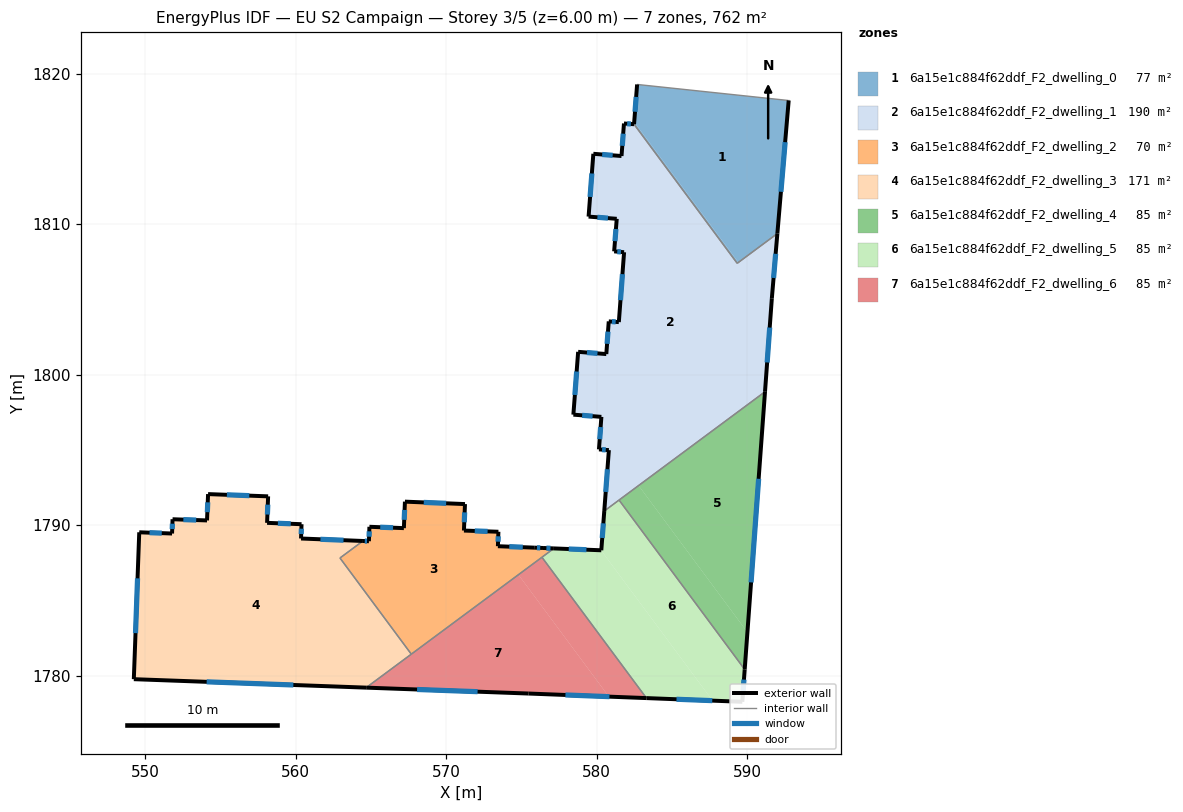
=== STOREY PLAN SPEC (per zone: floor XY polygon, exterior-wall plan segments, windows/doors) ===
zone 1: 6a15e1c884f62ddf_F2_dwelling_0  (77.4 m²)
  floor: (592.77, 1818.24) (592.02, 1809.39) (589.43, 1807.47) (582.51, 1816.81) (582.70, 1819.30) (592.73, 1818.24)
  floor: (582.51, 1816.81) (589.43, 1807.47) (589.35, 1807.41) (582.49, 1816.66)
  exterior wall: (592.02, 1809.39) – (592.77, 1818.24)  [8.9 m]
    window: (592.26, 1812.16) – (592.54, 1815.46)  [3.7 m²]
  exterior wall: (582.70, 1819.30) – (582.49, 1816.66)  [2.7 m]
    window: (582.63, 1818.47) – (582.56, 1817.48)  [1.1 m²]
  interior walls: 4
zone 2: 6a15e1c884f62ddf_F2_dwelling_1  (190.5 m²)
  floor: (592.02, 1809.39) (591.65, 1805.08) (591.20, 1798.87) (580.51, 1790.94) (580.82, 1794.99) (580.16, 1795.04) (580.32, 1797.20) (578.46, 1797.35) (578.78, 1801.52) (580.65, 1801.38) (580.81, 1803.55) (581.48, 1803.50) (581.83, 1808.14) (581.17, 1808.20) (581.34, 1810.37) (579.47, 1810.51) (579.79, 1814.69) (581.66, 1814.54) (581.82, 1816.70) (582.49, 1816.66) (589.35, 1807.41)
  exterior wall: (581.17, 1808.20) – (581.83, 1808.14)  [0.7 m]
    window: (581.38, 1808.18) – (581.62, 1808.16)  [0.3 m²]
  exterior wall: (581.34, 1810.37) – (581.17, 1808.20)  [2.2 m]
    window: (581.29, 1809.69) – (581.22, 1808.88)  [0.9 m²]
  exterior wall: (579.47, 1810.51) – (581.34, 1810.37)  [1.9 m]
    window: (580.06, 1810.47) – (580.76, 1810.41)  [0.8 m²]
  exterior wall: (579.79, 1814.69) – (579.47, 1810.51)  [4.2 m]
    window: (579.69, 1813.38) – (579.57, 1811.82)  [1.7 m²]
  exterior wall: (581.66, 1814.54) – (579.79, 1814.69)  [1.9 m]
    window: (581.07, 1814.59) – (580.37, 1814.64)  [0.8 m²]
  exterior wall: (581.82, 1816.70) – (581.66, 1814.54)  [2.2 m]
    window: (581.77, 1816.03) – (581.71, 1815.22)  [0.9 m²]
  exterior wall: (582.49, 1816.66) – (581.82, 1816.70)  [0.7 m]
    window: (582.28, 1816.67) – (582.03, 1816.69)  [0.3 m²]
  exterior wall: (591.65, 1805.08) – (592.02, 1809.39)  [4.3 m]
    window: (591.77, 1806.43) – (591.91, 1808.04)  [1.8 m²]
  exterior wall: (591.20, 1798.87) – (591.65, 1805.08)  [6.2 m]
    window: (591.34, 1800.82) – (591.51, 1803.14)  [2.6 m²]
  exterior wall: (580.82, 1794.99) – (580.51, 1790.94)  [4.1 m]
    window: (580.72, 1793.72) – (580.61, 1792.21)  [1.7 m²]
  exterior wall: (580.16, 1795.04) – (580.82, 1794.99)  [0.7 m]
    window: (580.37, 1795.02) – (580.61, 1795.00)  [0.3 m²]
  exterior wall: (580.32, 1797.20) – (580.16, 1795.04)  [2.2 m]
    window: (580.27, 1796.52) – (580.21, 1795.72)  [0.9 m²]
  exterior wall: (578.46, 1797.35) – (580.32, 1797.20)  [1.9 m]
    window: (579.04, 1797.30) – (579.74, 1797.25)  [0.8 m²]
  exterior wall: (578.78, 1801.52) – (578.46, 1797.35)  [4.2 m]
    window: (578.68, 1800.21) – (578.56, 1798.66)  [1.7 m²]
  exterior wall: (580.65, 1801.38) – (578.78, 1801.52)  [1.9 m]
    window: (580.06, 1801.42) – (579.36, 1801.48)  [0.8 m²]
  exterior wall: (580.81, 1803.55) – (580.65, 1801.38)  [2.2 m]
    window: (580.76, 1802.87) – (580.70, 1802.06)  [0.9 m²]
  exterior wall: (581.48, 1803.50) – (580.81, 1803.55)  [0.7 m]
    window: (581.27, 1803.52) – (581.02, 1803.53)  [0.3 m²]
  exterior wall: (581.83, 1808.14) – (581.48, 1803.50)  [4.7 m]
    window: (581.72, 1806.69) – (581.59, 1804.96)  [1.9 m²]
  interior walls: 4
zone 3: 6a15e1c884f62ddf_F2_dwelling_2  (69.8 m²)
  floor: (577.16, 1788.46) (567.69, 1781.42) (562.94, 1787.82) (564.47, 1788.95) (564.87, 1788.93) (564.90, 1789.89) (567.19, 1789.80) (567.26, 1791.56) (571.25, 1791.40) (571.19, 1789.64) (573.48, 1789.56) (573.44, 1788.60) (575.85, 1788.51) (576.44, 1788.48)
  exterior wall: (573.48, 1789.56) – (571.19, 1789.64)  [2.3 m]
    window: (572.76, 1789.59) – (571.90, 1789.62)  [1.0 m²]
  exterior wall: (573.44, 1788.60) – (573.48, 1789.56)  [1.0 m]
    window: (573.45, 1788.90) – (573.47, 1789.26)  [0.4 m²]
  exterior wall: (575.85, 1788.51) – (573.44, 1788.60)  [2.4 m]
    window: (575.10, 1788.54) – (574.20, 1788.57)  [1.0 m²]
  exterior wall: (576.44, 1788.48) – (575.85, 1788.51)  [0.6 m]
    window: (576.26, 1788.49) – (576.04, 1788.50)  [0.2 m²]
  exterior wall: (577.16, 1788.46) – (576.44, 1788.48)  [0.7 m]
    window: (576.94, 1788.46) – (576.67, 1788.47)  [0.3 m²]
  exterior wall: (564.87, 1788.93) – (564.47, 1788.95)  [0.4 m]
    window: (564.74, 1788.94) – (564.59, 1788.94)  [0.2 m²]
  exterior wall: (564.90, 1789.89) – (564.87, 1788.93)  [1.0 m]
    window: (564.89, 1789.59) – (564.88, 1789.23)  [0.4 m²]
  exterior wall: (567.19, 1789.80) – (564.90, 1789.89)  [2.3 m]
    window: (566.47, 1789.83) – (565.62, 1789.86)  [1.0 m²]
  exterior wall: (567.26, 1791.56) – (567.19, 1789.80)  [1.8 m]
    window: (567.24, 1791.01) – (567.21, 1790.36)  [0.7 m²]
  exterior wall: (571.25, 1791.40) – (567.26, 1791.56)  [4.0 m]
    window: (570.00, 1791.45) – (568.51, 1791.51)  [1.7 m²]
  exterior wall: (571.19, 1789.64) – (571.25, 1791.40)  [1.8 m]
    window: (571.21, 1790.19) – (571.23, 1790.85)  [0.7 m²]
  interior walls: 4
zone 4: 6a15e1c884f62ddf_F2_dwelling_3  (170.5 m²)
  floor: (564.47, 1788.95) (562.94, 1787.82) (567.69, 1781.42) (564.69, 1779.20) (549.24, 1779.76) (549.60, 1789.53) (551.78, 1789.45) (551.81, 1790.39) (554.10, 1790.32) (554.18, 1792.07) (558.17, 1791.92) (558.10, 1790.16) (560.39, 1790.06) (560.35, 1789.11)
  exterior wall: (554.10, 1790.32) – (551.81, 1790.39)  [2.3 m]
    window: (553.39, 1790.34) – (552.53, 1790.37)  [1.0 m²]
  exterior wall: (554.18, 1792.07) – (554.10, 1790.32)  [1.8 m]
    window: (554.15, 1791.52) – (554.13, 1790.86)  [0.7 m²]
  exterior wall: (558.17, 1791.92) – (554.18, 1792.07)  [4.0 m]
    window: (556.92, 1791.96) – (555.43, 1792.02)  [1.7 m²]
  exterior wall: (558.10, 1790.16) – (558.17, 1791.92)  [1.8 m]
    window: (558.12, 1790.71) – (558.15, 1791.36)  [0.7 m²]
  exterior wall: (560.39, 1790.06) – (558.10, 1790.16)  [2.3 m]
    window: (559.67, 1790.09) – (558.82, 1790.13)  [1.0 m²]
  exterior wall: (560.35, 1789.11) – (560.39, 1790.06)  [1.0 m]
    window: (560.37, 1789.41) – (560.38, 1789.77)  [0.4 m²]
  exterior wall: (564.47, 1788.95) – (560.35, 1789.11)  [4.1 m]
    window: (563.18, 1789.00) – (561.64, 1789.06)  [1.7 m²]
  exterior wall: (549.24, 1779.76) – (564.69, 1779.20)  [15.5 m]
    window: (554.08, 1779.59) – (559.84, 1779.38)  [6.5 m²]
  exterior wall: (549.60, 1789.53) – (549.24, 1779.76)  [9.8 m]
    window: (549.49, 1786.47) – (549.35, 1782.82)  [4.1 m²]
  exterior wall: (551.78, 1789.45) – (549.60, 1789.53)  [2.2 m]
    window: (551.10, 1789.47) – (550.28, 1789.50)  [0.9 m²]
  exterior wall: (551.81, 1790.39) – (551.78, 1789.45)  [1.0 m]
    window: (551.80, 1790.10) – (551.79, 1789.74)  [0.4 m²]
  interior walls: 3
zone 5: 6a15e1c884f62ddf_F2_dwelling_4  (84.7 m²)
  floor: (591.20, 1798.87) (590.03, 1782.88) (582.80, 1792.63)
  floor: (582.80, 1792.63) (590.03, 1782.88) (589.85, 1780.41) (581.50, 1791.67)
  exterior wall: (589.85, 1780.41) – (591.20, 1798.87)  [18.5 m]
    window: (590.27, 1786.20) – (590.78, 1793.08)  [7.7 m²]
  interior walls: 2
zone 6: 6a15e1c884f62ddf_F2_dwelling_5  (84.7 m²)
  floor: (581.50, 1791.67) (589.85, 1780.41) (589.69, 1778.26) (587.72, 1778.33) (580.30, 1788.33) (580.32, 1788.33) (580.51, 1790.94)
  floor: (580.30, 1788.33) (587.72, 1778.33) (583.32, 1778.50) (576.37, 1787.87) (577.16, 1788.46)
  exterior wall: (589.69, 1778.26) – (589.85, 1780.41)  [2.2 m]
    window: (589.74, 1778.93) – (589.80, 1779.74)  [0.9 m²]
  exterior wall: (583.32, 1778.50) – (589.69, 1778.26)  [6.4 m]
    window: (585.31, 1778.43) – (587.69, 1778.34)  [2.7 m²]
  exterior wall: (580.32, 1788.33) – (577.16, 1788.46)  [3.2 m]
    window: (579.33, 1788.37) – (578.15, 1788.42)  [1.3 m²]
  exterior wall: (580.51, 1790.94) – (580.32, 1788.33)  [2.6 m]
    window: (580.45, 1790.12) – (580.38, 1789.15)  [1.1 m²]
  interior walls: 4
zone 7: 6a15e1c884f62ddf_F2_dwelling_6  (84.7 m²)
  floor: (576.37, 1787.87) (583.32, 1778.50) (580.82, 1778.60) (574.81, 1786.71)
  floor: (574.81, 1786.71) (580.82, 1778.60) (575.47, 1778.81) (564.69, 1779.20)
  exterior wall: (575.47, 1778.81) – (583.32, 1778.50)  [7.8 m]
    window: (577.93, 1778.71) – (580.86, 1778.60)  [3.3 m²]
  exterior wall: (564.69, 1779.20) – (575.47, 1778.81)  [10.8 m]
    window: (568.07, 1779.08) – (572.09, 1778.93)  [4.5 m²]
  interior walls: 3

=== DERIVED (storey summary) ===
Building: EU S2 Campaign
Storey: 3 of 5  (floor level z = 6.00 m)
Storey gross floor area: 762.3 m²
Zones on this storey: 7
  - 6a15e1c884f62ddf_F2_dwelling_0: floor 77.4 m²; exterior wall 11.5 m (34.6 m²); 2 window(s) 4.8 m²; WWR 13.9%
  - 6a15e1c884f62ddf_F2_dwelling_1: floor 190.5 m²; exterior wall 46.5 m (139.5 m²); 18 window(s) 19.4 m²; WWR 13.9%
  - 6a15e1c884f62ddf_F2_dwelling_2: floor 69.8 m²; exterior wall 18.1 m (54.4 m²); 11 window(s) 7.6 m²; WWR 13.9%
  - 6a15e1c884f62ddf_F2_dwelling_3: floor 170.5 m²; exterior wall 45.5 m (136.6 m²); 11 window(s) 19.0 m²; WWR 13.9%
  - 6a15e1c884f62ddf_F2_dwelling_4: floor 84.7 m²; exterior wall 18.5 m (55.5 m²); 1 window(s) 7.7 m²; WWR 13.9%
  - 6a15e1c884f62ddf_F2_dwelling_5: floor 84.7 m²; exterior wall 14.3 m (42.9 m²); 4 window(s) 6.0 m²; WWR 13.9%
  - 6a15e1c884f62ddf_F2_dwelling_6: floor 84.7 m²; exterior wall 18.6 m (55.9 m²); 2 window(s) 7.8 m²; WWR 13.9%
Zone adjacency (shared interzone walls):
  - 6a15e1c884f62ddf_F2_dwelling_0 ↔ 6a15e1c884f62ddf_F2_dwelling_1
  - 6a15e1c884f62ddf_F2_dwelling_1 ↔ 6a15e1c884f62ddf_F2_dwelling_4
  - 6a15e1c884f62ddf_F2_dwelling_1 ↔ 6a15e1c884f62ddf_F2_dwelling_5
  - 6a15e1c884f62ddf_F2_dwelling_2 ↔ 6a15e1c884f62ddf_F2_dwelling_3
  - 6a15e1c884f62ddf_F2_dwelling_2 ↔ 6a15e1c884f62ddf_F2_dwelling_5
  - 6a15e1c884f62ddf_F2_dwelling_2 ↔ 6a15e1c884f62ddf_F2_dwelling_6
  - 6a15e1c884f62ddf_F2_dwelling_3 ↔ 6a15e1c884f62ddf_F2_dwelling_6
  - 6a15e1c884f62ddf_F2_dwelling_4 ↔ 6a15e1c884f62ddf_F2_dwelling_5
  - 6a15e1c884f62ddf_F2_dwelling_5 ↔ 6a15e1c884f62ddf_F2_dwelling_6